Labelled photos from "data", an image-classification folder in gokul028h/sugarcane_disease. The possible labels are: bacterial blights, healthy, mosaic, red rot, rust, yellow.

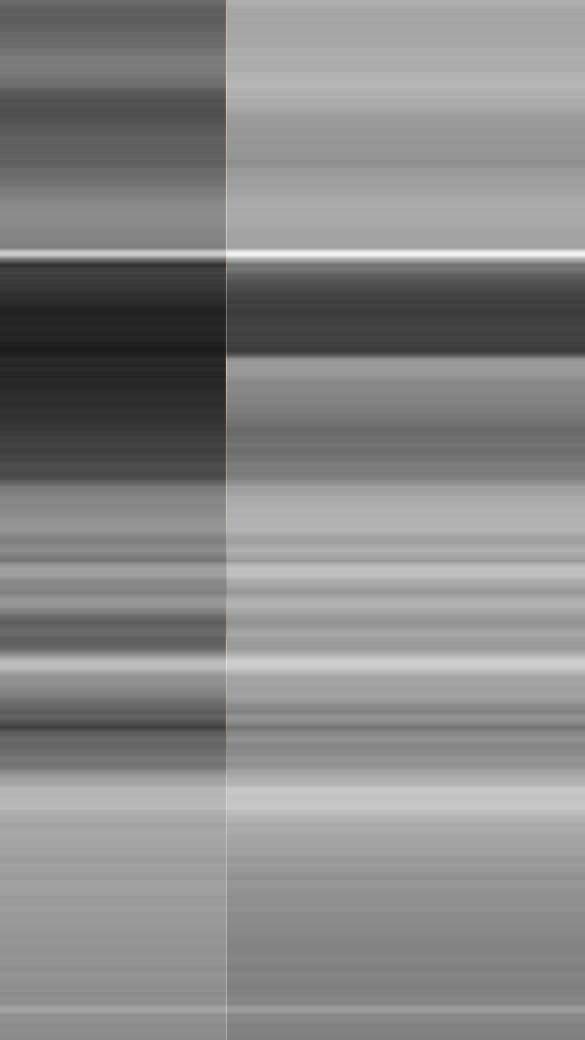
Label: healthy

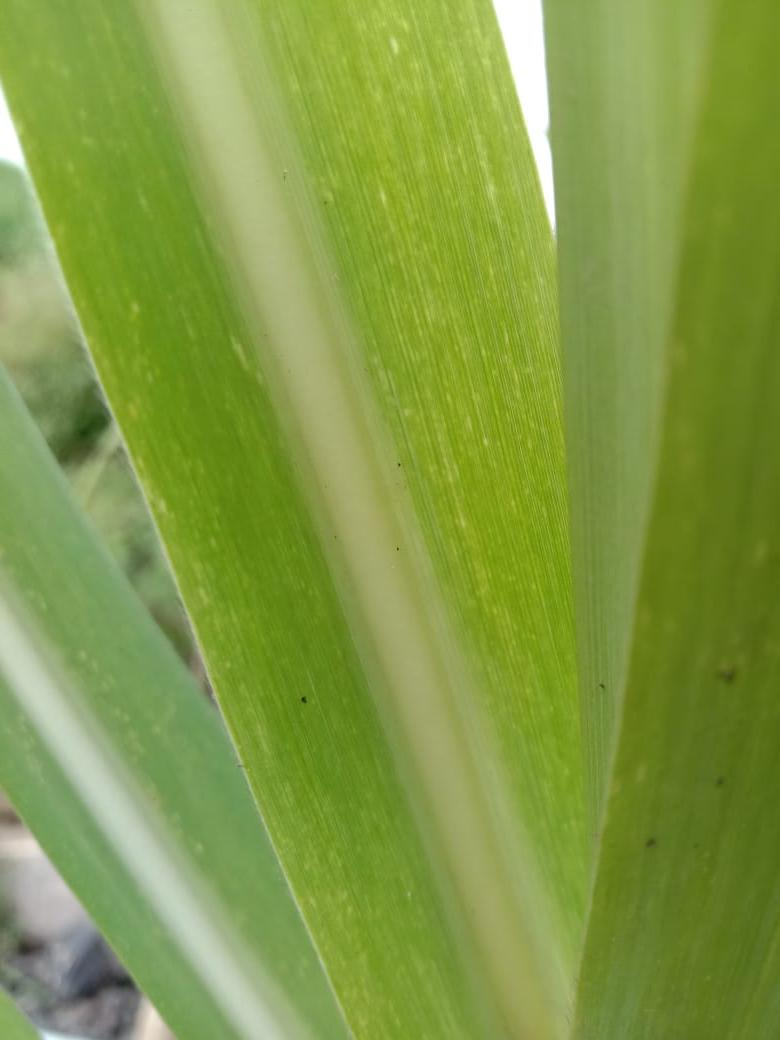
Label: mosaic

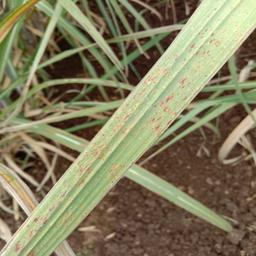
Label: rust

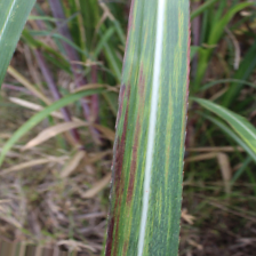
Label: bacterial blights

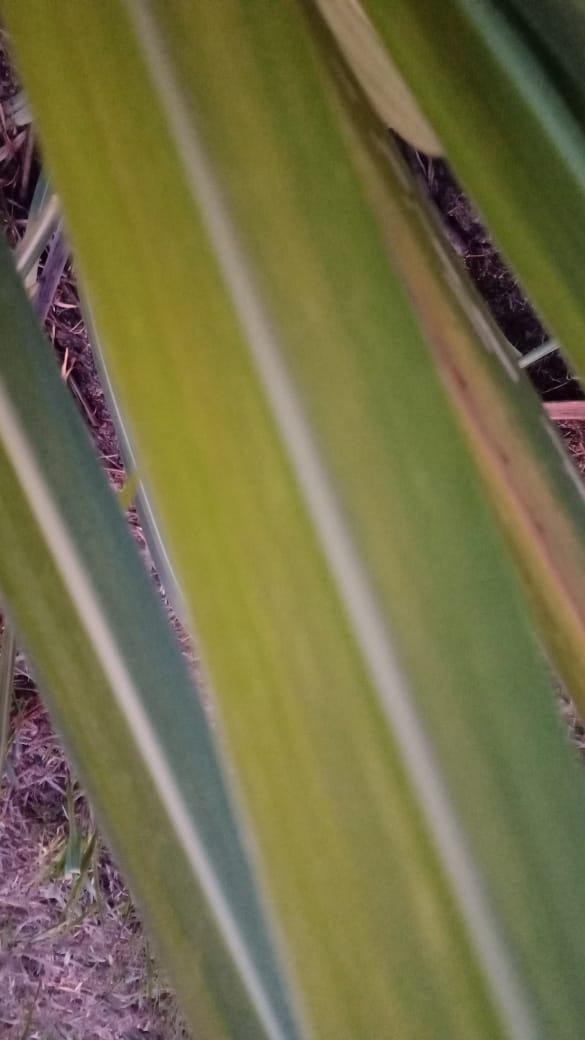
Label: yellow

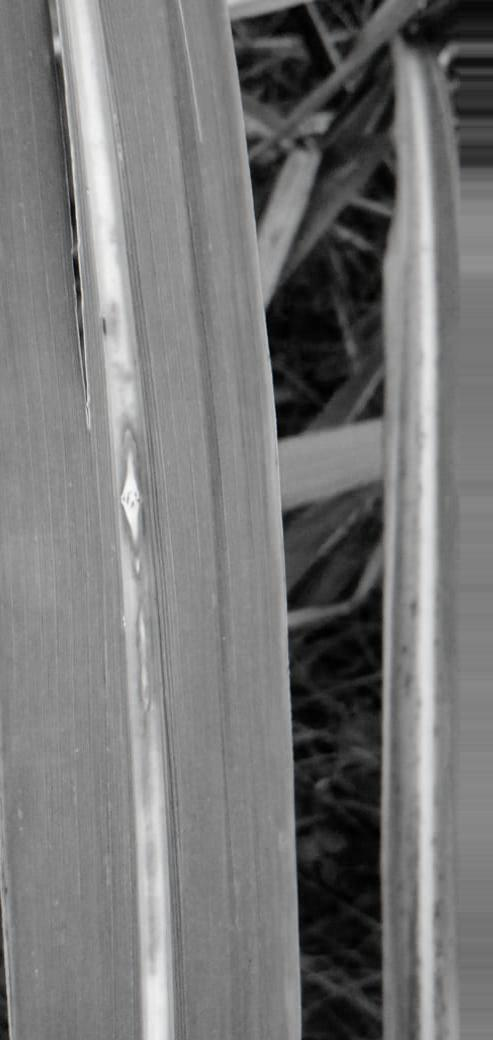
Label: red rot
